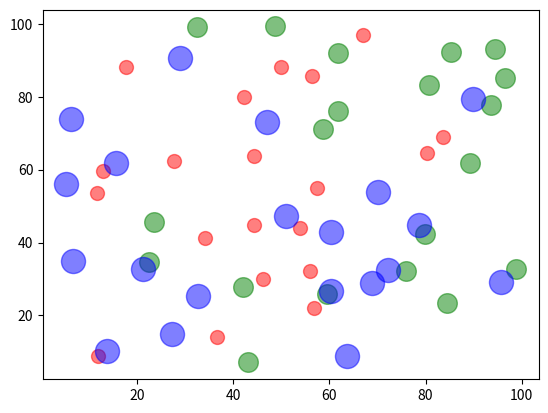

Reproduce this figure in Python.
#!/usr/bin/env python3

import matplotlib.pyplot as plt
import numpy as np

N = 20

plt.scatter(np.random.rand(N) * 100, # Y axis
            np.random.rand(N) * 100, # X acis
            c='r', s=100, alpha=0.5,  # colour size and transparency
            )

plt.scatter(np.random.rand(N) * 100, # Y axis
            np.random.rand(N) * 100, # X acis
            c='g', s=200, alpha=0.5,  # colour size and transparency
            )

plt.scatter(np.random.rand(N) * 100, # Y axis
            np.random.rand(N) * 100, # X acis
            c='b', s=300, alpha=0.5,  # colour size and transparency
            )

plt.show()